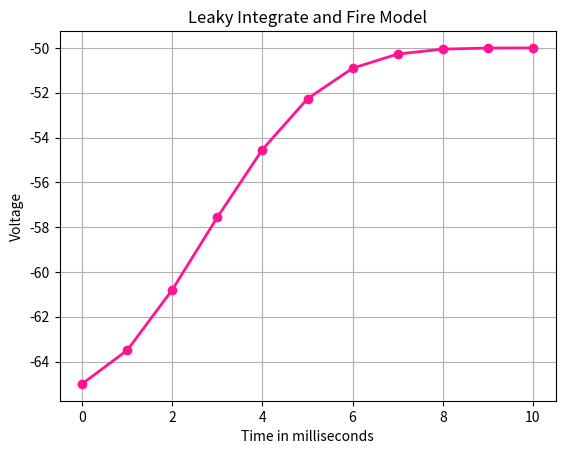

Write the Python code that produced this figure.
import matplotlib.pyplot as plt
import numpy as np
#Leaky Integrate and Fire Model
V_rest = -65
V_th = -50
V_reset = -65
V_collections = []
V_collections.append(V_rest)
def leaky_integragte_and_fire_model(Vnew,t):
    #Using Euler's method
    I_t = 1.5
    tau = 10
    V_r = -65
    R = 10
    V = Vnew + (t/tau)*(-(Vnew - V_r) + (R*I_t))
    return V

print("Step--------------------V--------------------Spike?")
for _ in range(1,11):
    V_new = leaky_integragte_and_fire_model(V_rest,_)
    V_rest = V_new
    V_collections.append(V_new)
    if V_new>=V_th:
        print(_,"--------------------",round(V_new,5),"---------------Yes")
    else:
        print(_," --------------------",round(V_new,5),"---------------No")

t = np.linspace(0,10,11)
plt.plot(t,V_collections ,marker='o', linestyle='-', color='deeppink',linewidth=2.0)
plt.xlabel('Time in milliseconds')  
plt.ylabel('Voltage')  
plt.title('Leaky Integrate and Fire Model')
plt.grid(True)
plt.show()
